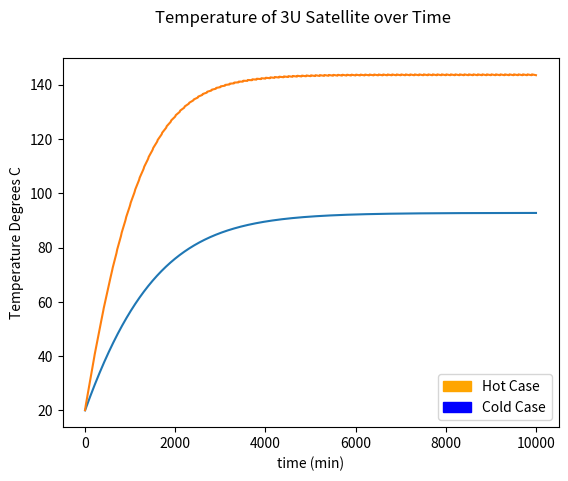

This figure's Python source:
import math
import random
import matplotlib.patches as mpatches
import matplotlib.pyplot as plt

sunWPA_min = 1322 #minimum power from sunlight in watts per m^2
sunWPA_max = 1414 #maximum power from sunlight in watts per m^2
albedoWPA_min = 79 #minimum power reflected from earth in watts per m^2
albedoWPA_max = 707 #maximum power reflected from earth in watts per m^2
earthIRWPA_min = 108 #minimum power radiated from earth as infrared in watts per m^2
earthIRWPA_max = 332 #maximum power radiated from earth as infrared in watts per m^2
freeMolecular_o400 = 2.25 #heat generated from collision with free air molecules in watts per m^2
freeMolecular_o300 = 22.5 # ^ but at 300 km altitude
freeMolecular_o100 = 225 # ^ but at 100 km altitude

satMass = 4000 #Arbitrary 4 kg weight
specificHeat = 0.900 #specific heat of aluminum
startTemp = 20 #Arbitrary start temp in degrees C
orbitTime = 100 #Arbitrary value in minutes
sunlightPercent = 100 # % of time in sunlight
sunlightTime = orbitTime * sunlightPercent // 100 #compute sunlight time in minutes
darkTime = orbitTime - sunlightTime #compute dark time in minutes
totalSolarArea = 3200 / 10000 #total area of satellite made of solar panel
solarPanelArea = 2400 / 10000 #area of solar panel in sun in m^2. (thought of as cm^2)
solarDarkArea = totalSolarArea - solarPanelArea #area of solar panel in shadow in m^2. (thought of as cm^2)
solarPanelAbsorbed = 0.7 #proportion of power from sunlight absorbed as heat by solar panels
                         #https://www.pveducation.org/pvcdrom/materials/optical-properties-of-silicon
otherArea = 500 / 10000 #Non-solar-panel area
otherAbsorbed = 0.01 #proportion of power from sunlight absorbed as heat by non-solar-panels
emissivitySolarPanels = 0.75 #http://eprints.gla.ac.uk/150163/
emissivityOther = 0.77 #Annodized https://www.engineeringtoolbox.com/emissivity-coefficients-d_447.html
stef_boltz = 5.6703e-8 #https://www.engineeringtoolbox.com/radiation-heat-transfer-d_431.html
spaceTempK = 2.73 #From google temperature of space in Kelvin
numPeriods = 100 #the number of orbits to include in output
componantP = 15 # power lost to heat from provided componants
percentScatTime = 7/100 #percent of time we need to run scaterometry
percentOperating_max = 100/100
percentOperating_min = 50/100

def heatRadiated(temp, emissivity, area):
  tempK = temp + 273.15 #convert from C to K
  q = emissivity * stef_boltz * (math.pow(tempK,4) - math.pow(spaceTempK,4)) * area
  #https://www.engineeringtoolbox.com/radiation-heat-transfer-d_431.html
  return q

def componantHeatMax(time):
  scat_maxP = 150 #max scaterometry 
  radiometry_maxP = 10 #max radiometry power lost to heat
  deltaJules = 0
  if (time <= percentOperating_max*orbitTime): #bias power on in sunlight
    deltaJules += radiometry_maxP
    if (time <= orbitTime*percentScatTime):
      deltaJules += scat_maxP
  return deltaJules

def componantHeatMin(time):
  scat_minP = 50 #min scaterometry power lost to heat
  radiometry_minP = 3 #min radiometry power lost to heat
  deltaJules = 0
  if (time >= percentOperating_min*orbitTime): #bias power off in darkness
    deltaJules += radiometry_minP
    if (time <= orbitTime*percentScatTime):
      deltaJules += scat_minP
  return 15
  
  
#for solarPanelArea in [936.4/10000, 1936.4/10000, 200/10000]:
solarDarkArea = totalSolarArea - solarPanelArea #area of solar panel in shadow in m^2. (thought of as cm^2)
maxXPoints = []
maxYPoints = []
maxT = startTemp
totalJules = 0
for p in range(numPeriods):
  for i in range(sunlightTime):
     #compute net change in jules per minute
     deltaJules = (sunWPA_max + albedoWPA_max) * solarPanelArea * solarPanelAbsorbed
     deltaJules += (sunWPA_max + albedoWPA_max) * otherArea * otherAbsorbed
     deltaJules += earthIRWPA_max * (solarPanelArea + otherArea)
     deltaJules += freeMolecular_o400 * (solarPanelArea + otherArea)
     deltaJules += componantHeatMax(i)
     deltaJules -= heatRadiated(maxT, emissivityOther, otherArea)
     deltaJules -= heatRadiated(maxT, emissivitySolarPanels, solarPanelArea)
     deltaJules -= heatRadiated(maxT, emissivitySolarPanels, solarDarkArea)
     deltaT = deltaJules/(satMass*specificHeat) 
     maxT += deltaT
     #print("Temp at minute {}: {}".format(i, str(maxT)))
     maxXPoints.append(i + p*orbitTime)
     maxYPoints.append(maxT)
  for i in range(darkTime):
     deltaJules = earthIRWPA_max * (solarPanelArea + otherArea)
     deltaJules += freeMolecular_o400 * (solarPanelArea + otherArea)
     deltaJules += componantHeatMax(i+sunlightTime)
     deltaJules -= heatRadiated(maxT, emissivityOther, otherArea)
     deltaJules -= heatRadiated(maxT, emissivitySolarPanels, solarPanelArea)
     deltaJules -= heatRadiated(maxT, emissivitySolarPanels, solarDarkArea)
     deltaT = deltaJules/satMass*specificHeat
     maxT += deltaT
     #print("Temp at minute {}: {}".format(i + sunlightTime, str(endT)))
     maxXPoints.append(i + sunlightTime + p*orbitTime)
     maxYPoints.append(maxT)
minXPoints = []
minYPoints = []
minT = startTemp
totalJules = 0
for p in range(numPeriods):
  for i in range(sunlightTime):
     deltaJules = (sunWPA_min + albedoWPA_min) * solarPanelArea * solarPanelAbsorbed
     deltaJules += (sunWPA_min + albedoWPA_min) * otherArea * otherAbsorbed
     deltaJules += earthIRWPA_min * (solarPanelArea + otherArea)
     deltaJules += freeMolecular_o400 * (solarPanelArea + otherArea)
     deltaJules += componantHeatMin(i)
     deltaJules -= heatRadiated(minT, emissivityOther, otherArea)
     deltaJules -= heatRadiated(minT, emissivitySolarPanels, solarPanelArea)
     deltaJules -= heatRadiated(minT, emissivitySolarPanels, solarDarkArea)
     deltaT = deltaJules/(satMass*specificHeat) 
     minT += deltaT
     #print("Temp at minute {}: {}".format(i, str(minT)))
     minXPoints.append(i + p*orbitTime)
     minYPoints.append(minT)
  for i in range(darkTime):
     deltaJules = earthIRWPA_min * (solarPanelArea + otherArea)
     deltaJules += freeMolecular_o400 * (solarPanelArea + otherArea)
     deltaJules += componantHeatMin(i+sunlightTime)
     deltaJules -= heatRadiated(minT, emissivityOther, otherArea)
     deltaJules -= heatRadiated(minT, emissivitySolarPanels, solarPanelArea)
     deltaJules -= heatRadiated(minT, emissivitySolarPanels, solarDarkArea)
     deltaT = deltaJules/satMass*specificHeat
     minT += deltaT
     #print("Temp at minute {}: {}".format(i + sunlightTime, str(endT)))
     minXPoints.append(i + sunlightTime + p*orbitTime)
     minYPoints.append(minT)

plt.plot(minXPoints, minYPoints)
plt.plot(maxXPoints, maxYPoints)
plt.suptitle('Temperature of 3U Satellite over Time')
plt.xlabel('time (min)')
plt.ylabel('Temperature Degrees C')
red_patch = mpatches.Patch(color='Orange', label='Hot Case')
blue_patch = mpatches.Patch(color='Blue', label='Cold Case')
plt.legend(handles=[red_patch, blue_patch])
plt.show()
#watts*time = q
#Jules/(mass*specificHeat) = delta(T)
